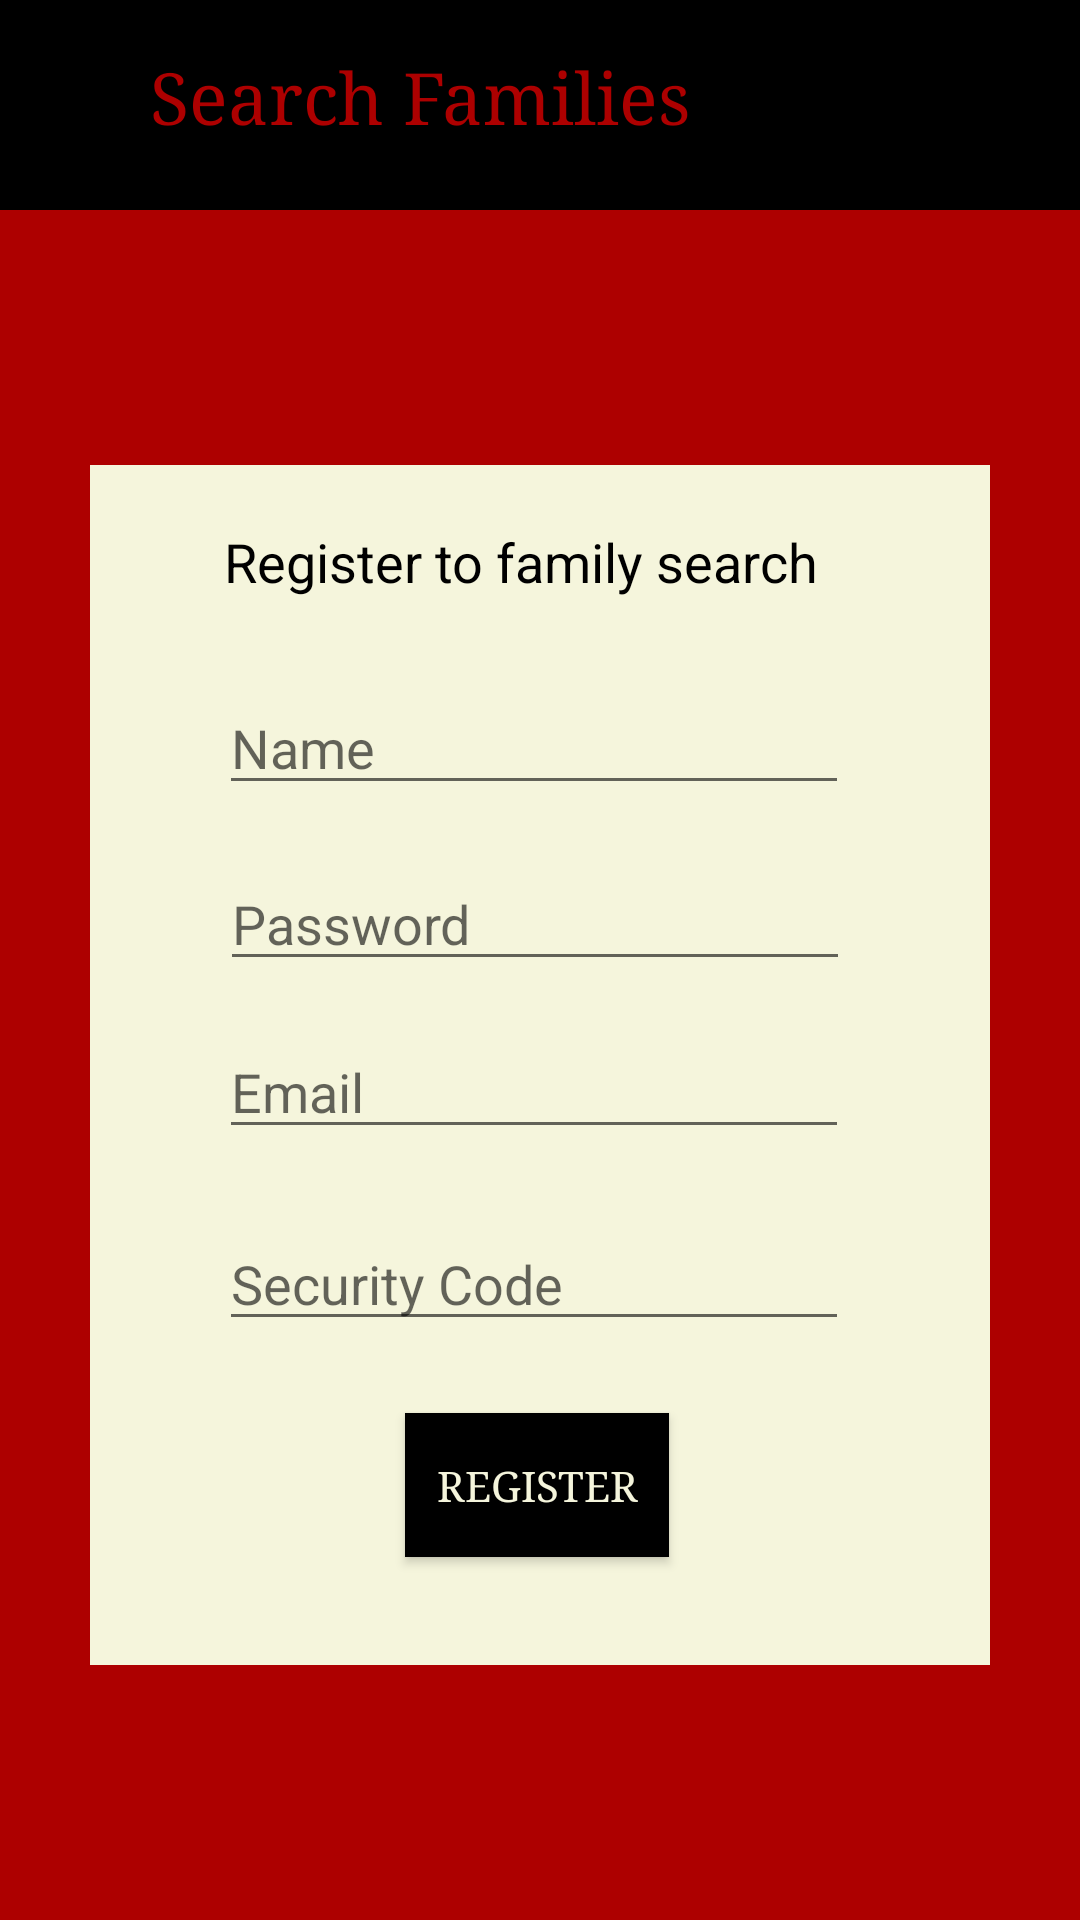

Layout XML and referenced resources for this Android screen:
<!-- AndroidManifest.xml: application theme AppTheme -->
<!-- res/layout/activity_register.xml -->
<?xml version="1.0" encoding="utf-8"?>
<androidx.constraintlayout.widget.ConstraintLayout xmlns:android="http://schemas.android.com/apk/res/android"
    xmlns:app="http://schemas.android.com/apk/res-auto"
    xmlns:tools="http://schemas.android.com/tools"
    android:layout_width="match_parent"
    android:layout_height="match_parent"
    android:background="@color/colorPrimary"
    tools:context=".RegisterActivity">

    <View
        android:id="@+id/divider"
        android:layout_width="420dp"
        android:layout_height="70dp"
        android:background="@color/colorPrimaryDark"
        app:layout_constraintStart_toStartOf="parent"
        app:layout_constraintTop_toTopOf="parent" />

    <TextView
        android:id="@+id/textTitle"
        android:layout_width="wrap_content"
        android:layout_height="wrap_content"
        android:layout_marginStart="50dp"
        android:layout_marginLeft="50dp"
        android:text="@string/title"
        android:textColor="@color/colorPrimary"
        android:textSize="24sp"
        app:fontFamily="serif"
        app:layout_constraintBottom_toBottomOf="@+id/divider"
        app:layout_constraintStart_toStartOf="parent"
        app:layout_constraintTop_toTopOf="parent"
        app:layout_constraintVertical_bias="0.421" />

    <View
        android:id="@+id/divider2"
        android:layout_width="300dp"
        android:layout_height="400dp"
        android:background="@color/colorAccent"
        app:layout_constraintBottom_toBottomOf="parent"
        app:layout_constraintEnd_toEndOf="parent"
        app:layout_constraintStart_toStartOf="parent"
        app:layout_constraintTop_toBottomOf="@+id/divider" />

    <EditText
        android:id="@+id/editName"
        android:layout_width="wrap_content"
        android:layout_height="wrap_content"
        android:layout_marginTop="24dp"
        android:ems="10"
        android:hint="@string/name"

        android:inputType="textPersonName"
        app:layout_constraintEnd_toEndOf="@+id/divider2"
        app:layout_constraintHorizontal_bias="0.477"
        app:layout_constraintStart_toStartOf="@+id/divider2"
        app:layout_constraintTop_toBottomOf="@+id/textBook" />

    <TextView
        android:id="@+id/textBook"
        android:layout_width="211dp"
        android:layout_height="28dp"
        android:layout_marginTop="20dp"
        android:text="@string/book"
        android:textColor="#000000"
        android:textSize="18sp"
        app:fontFamily="@font/imfellenglish_regular"
        app:layout_constraintEnd_toEndOf="@+id/divider2"
        app:layout_constraintStart_toStartOf="@+id/divider2"
        app:layout_constraintTop_toTopOf="@+id/divider2" />

    <EditText
        android:id="@+id/editEmail"
        android:layout_width="wrap_content"
        android:layout_height="wrap_content"
        android:layout_marginBottom="88dp"
        android:ems="10"
        android:hint="@string/username"
        android:inputType="textEmailAddress"
        app:layout_constraintBottom_toTopOf="@+id/registrateNewUserButton"
        app:layout_constraintEnd_toEndOf="@+id/divider2"
        app:layout_constraintHorizontal_bias="0.477"
        app:layout_constraintStart_toStartOf="@+id/divider2" />

    <EditText
        android:id="@+id/editPassword"
        android:layout_width="wrap_content"
        android:layout_height="wrap_content"
        android:layout_marginBottom="144dp"
        android:ems="10"
        android:hint="@string/password"
        android:inputType="textPassword"
        app:layout_constraintBottom_toTopOf="@+id/registrateNewUserButton"
        app:layout_constraintEnd_toEndOf="@+id/divider2"
        app:layout_constraintHorizontal_bias="0.483"
        app:layout_constraintStart_toStartOf="@+id/divider2" />

    <EditText
        android:id="@+id/editCode"
        android:layout_width="wrap_content"
        android:layout_height="wrap_content"
        android:layout_marginBottom="24dp"
        android:ems="10"
        android:hint="@string/code"
        android:inputType="number"
        app:layout_constraintBottom_toTopOf="@+id/registrateNewUserButton"
        app:layout_constraintEnd_toEndOf="@+id/divider2"
        app:layout_constraintHorizontal_bias="0.477"
        app:layout_constraintStart_toStartOf="@+id/divider2" />

    <Button
        android:id="@+id/registrateNewUserButton"
        android:layout_width="wrap_content"
        android:layout_height="wrap_content"
        android:layout_marginBottom="36dp"
        android:background="@color/colorPrimaryDark"
        android:text="@string/bookBtn"
        android:textColor="@color/colorAccent"
        android:typeface="serif"
        app:layout_constraintBottom_toBottomOf="@+id/divider2"
        app:layout_constraintEnd_toEndOf="@+id/divider2"
        app:layout_constraintHorizontal_bias="0.495"
        app:layout_constraintStart_toStartOf="@+id/divider2" />

    <ProgressBar
        android:id="@+id/progressBarRegister"
        style="?android:attr/progressBarStyle"
        android:layout_width="304dp"
        android:layout_height="304dp"
        android:layout_marginTop="200dp"
        android:background="#80000000"
        android:elevation="3dp"
        android:progressDrawable="@color/colorPrimary"
        android:visibility="invisible"
        app:layout_constraintEnd_toEndOf="@+id/divider2"
        app:layout_constraintHorizontal_bias="0.0"
        app:layout_constraintStart_toStartOf="@+id/divider2"
        app:layout_constraintTop_toBottomOf="@+id/divider"
        tools:visibility="invisible" />
</androidx.constraintlayout.widget.ConstraintLayout>
<!-- resources referenced by this layout -->
<resources>
  <color name="colorAccent">#f5f5dc</color>
  <color name="colorPrimary">#AD0000</color>
  <color name="colorPrimaryDark">#000000</color>
  <string name="book">Register to family search</string>
  <string name="bookBtn">Register</string>
  <string name="code">Security Code</string>
  <string name="name">Name</string>
  <string name="password">Password</string>
  <string name="title">Search Families</string>
  <string name="username">Email</string>
  <style name="AppTheme" parent="Theme.AppCompat.Light.DarkActionBar">
          
          <item name="colorPrimary">@color/colorPrimary</item>
          <item name="colorPrimaryDark">@color/colorPrimaryDark</item>
          <item name="colorAccent">@color/colorAccent</item>
      </style>
</resources>
